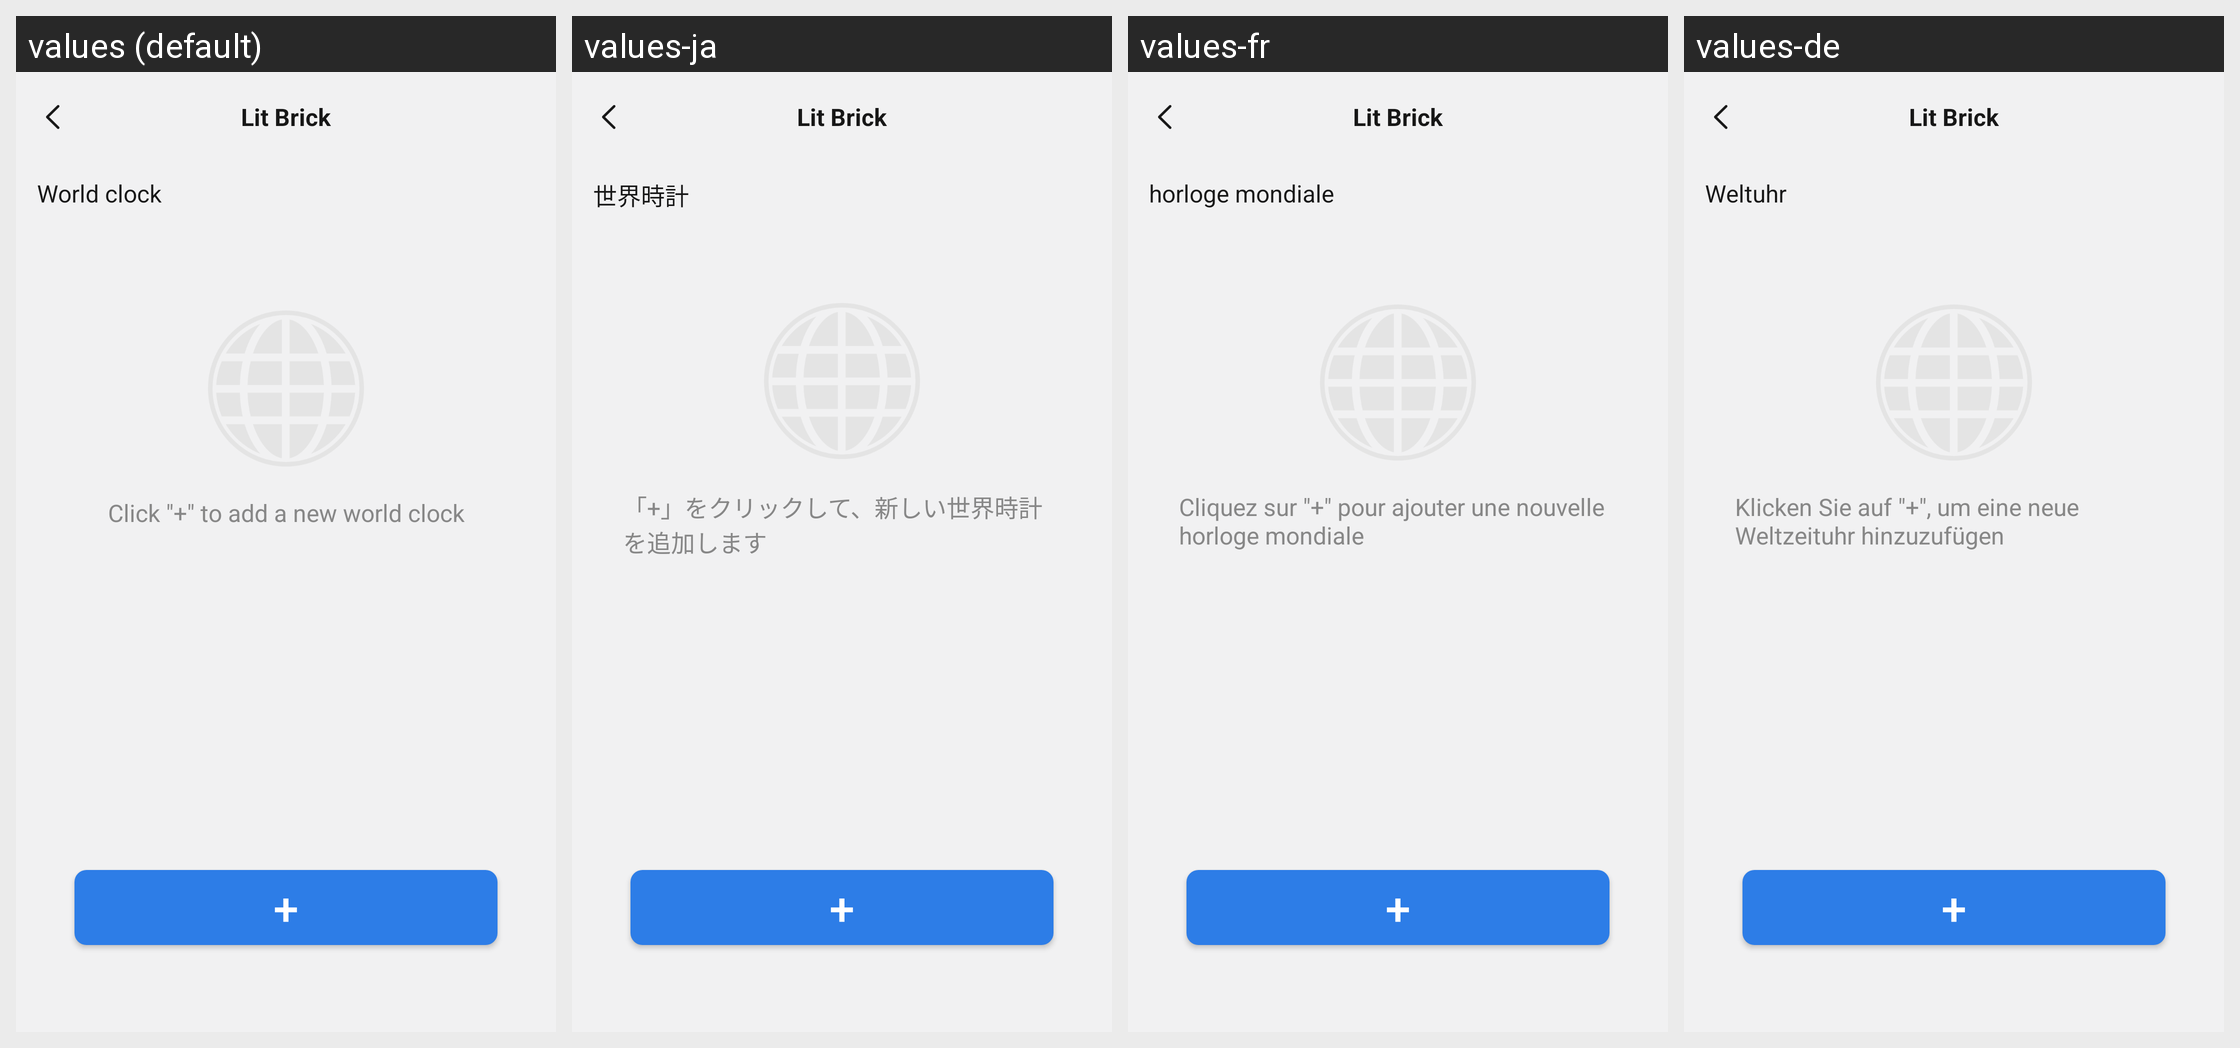

For this localized Android screen grid, give each drawn string resource with its value in every locale shown.
Android screen res/layout/activity_world_clock.xml rendered under 4 locales, left to right: values (default), values-ja, values-fr, values-de. Device: Nexus 5 (rendered at 1080×1920; each locale shown at half size, 540×960, under a caption strip naming it); theme Theme.ZhAppApplication.
Other locales in the repository, not shown: values-ar, values-es, values-hi, values-in, values-it, values-ko, values-ms, values-pl, values-pt, values-ru, values-th, values-tr, values-uk, values-zh-rCN, values-zh-rHK, values-zh-rTW.
Strings drawn on this screen, with the default value and each locale's value (text and hints the layout hard-codes, and strings that could not be matched under every locale, appear in the picture but are not listed):

device_set_world_clock
  values: World clock
  values-ja: 世界時計
  values-fr: horloge mondiale
  values-de: Weltuhr

add_world_clock
  values: Click "+" to add a new world clock
  values-ja: 「+」をクリックして、新しい世界時計を追加します
  values-fr: Cliquez sur "+" pour ajouter une nouvelle horloge mondiale
  values-de: Klicken Sie auf "+", um eine neue Weltzeituhr hinzuzufügen

main_app_name
  values: Lit Brick
  values-ja: Lit Brick  [not translated; the default value is used]
  values-fr: Lit Brick  [not translated; the default value is used]
  values-de: Lit Brick  [not translated; the default value is used]
